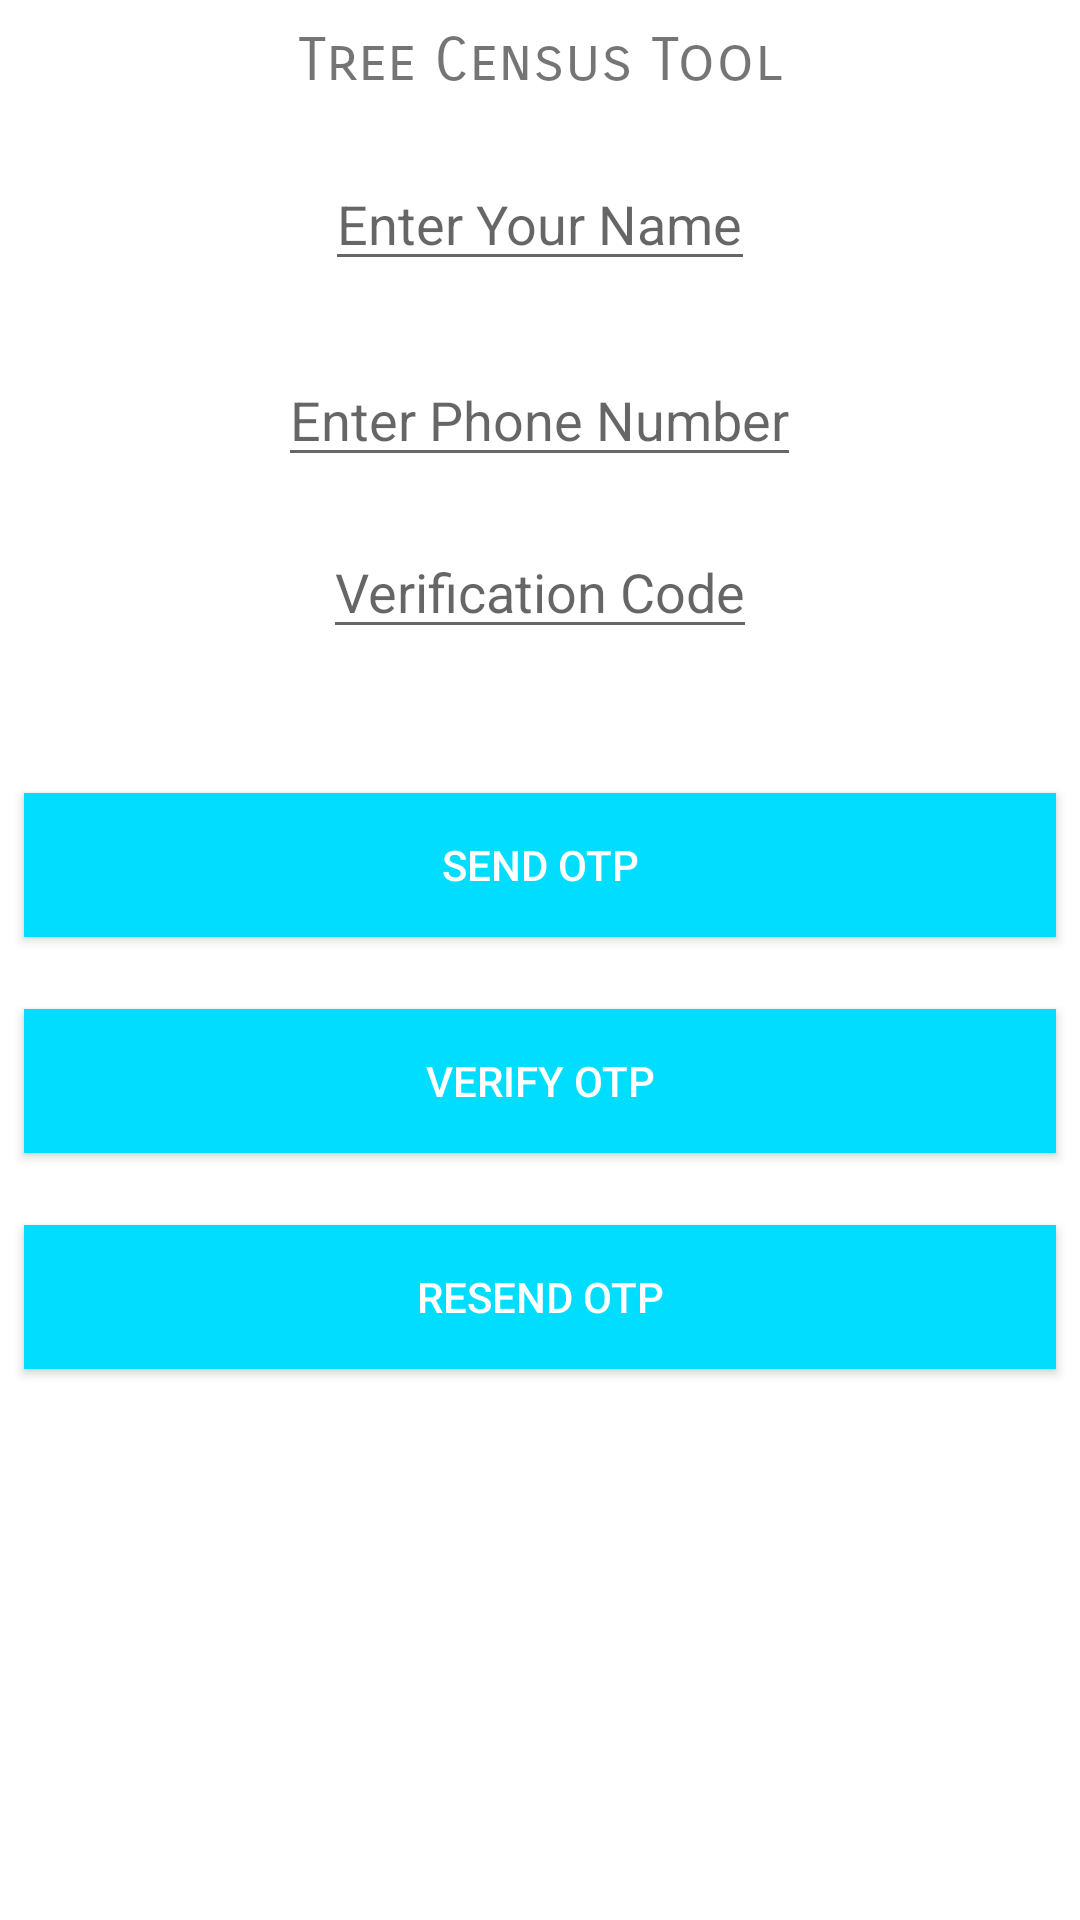

Android layout source for this screen:
<!-- AndroidManifest.xml: application theme AppTheme -->
<!-- res/layout/activity_phone.xml -->
<androidx.constraintlayout.widget.ConstraintLayout
    xmlns:android="http://schemas.android.com/apk/res/android"
    xmlns:app="http://schemas.android.com/apk/res-auto"
    xmlns:tools="http://schemas.android.com/tools"
    android:id="@+id/main_layout"
    android:layout_width="match_parent"
    android:layout_height="match_parent"
    android:background="#FFF"
    android:gravity="center"
    android:orientation="vertical">
    <TextView
        android:id="@+id/title_text"
        android:layout_width="wrap_content"
        android:layout_height="wrap_content"
        android:layout_marginTop="8dp"
        android:fontFamily="sans-serif-smallcaps"
        android:text="@string/app_name"
        android:textSize="20sp"
        app:layout_constraintLeft_toLeftOf="parent"
        app:layout_constraintRight_toRightOf="parent"
        app:layout_constraintTop_toTopOf="parent" />
    <LinearLayout
        android:id="@+id/linearLayout"
        android:layout_width="match_parent"
        android:layout_height="wrap_content"
        android:orientation="vertical"
        android:layout_marginTop="20dp"
        app:layout_constraintTop_toBottomOf="@id/title_text"
        android:gravity="center_horizontal">

        <EditText
            android:id="@+id/etName"
            android:layout_width="wrap_content"
            android:layout_height="wrap_content"
            android:hint="Enter Your Name"
            android:inputType="textCapWords" />

        <Spinner
            android:id="@+id/spinnerId"
            android:layout_width="wrap_content"
            android:layout_height="wrap_content"
            android:layout_marginTop="36dp"
            android:visibility="gone"
            app:layout_constraintEnd_toStartOf="@+id/field_phone_number"
            app:layout_constraintHorizontal_bias="1.0"
            app:layout_constraintLeft_toLeftOf="parent"
            app:layout_constraintTop_toBottomOf="@+id/etName"></Spinner>

        <EditText
            android:id="@+id/field_phone_number"
            android:layout_width="wrap_content"
            android:layout_height="wrap_content"
            android:layout_marginTop="24dp"
            android:hint="@string/hint_phone_number"
            android:inputType="phone"
            android:maxLength="10"
            />

        <EditText
            android:id="@+id/field_verification_code"
            android:layout_width="wrap_content"
            android:layout_height="wrap_content"
            android:layout_marginTop="16dp"
            android:hint="@string/hint_verification_code"
            android:inputType="number"
            />
    </LinearLayout>


    <Button
        android:id="@+id/button_start_verification"
        android:layout_width="match_parent"
        android:layout_height="wrap_content"
        android:layout_marginEnd="8dp"
        android:layout_marginLeft="16dp"
        android:layout_marginStart="8dp"
        android:layout_marginTop="48dp"
        android:layout_weight="1.0"
        android:background="@color/colorPrimary"
        android:text="@string/start_phone_auth"
        android:theme="@style/ThemeOverlay.MyDarkButton"
        app:layout_constraintEnd_toEndOf="parent"
        app:layout_constraintHorizontal_bias="0.0"
        app:layout_constraintLeft_toLeftOf="parent"
        app:layout_constraintStart_toStartOf="parent"
        app:layout_constraintTop_toBottomOf="@+id/linearLayout" />

    <Button
        android:id="@+id/button_verify_phone"
        android:layout_width="match_parent"
        android:layout_height="wrap_content"
        android:layout_marginEnd="8dp"
        android:layout_marginStart="8dp"
        android:layout_marginTop="24dp"
        android:layout_weight="1.0"
        android:background="@color/colorPrimary"
        android:text="@string/verify_phone_auth"
        android:theme="@style/ThemeOverlay.MyDarkButton"
        app:layout_constraintEnd_toEndOf="parent"
        app:layout_constraintHorizontal_bias="0.0"
        app:layout_constraintLeft_toLeftOf="parent"
        app:layout_constraintRight_toRightOf="parent"
        app:layout_constraintStart_toStartOf="parent"
        app:layout_constraintTop_toBottomOf="@+id/button_start_verification" />

    <Button
        android:id="@+id/button_resend"
        android:layout_width="match_parent"
        android:layout_height="wrap_content"
        android:layout_marginBottom="8dp"
        android:layout_marginEnd="8dp"
        android:layout_marginStart="8dp"
        android:layout_marginTop="24dp"
        android:layout_weight="1.0"
        android:background="@color/colorPrimary"
        android:text="@string/resend_phone_auth"
        android:theme="@style/ThemeOverlay.MyDarkButton"
        app:layout_constraintBottom_toBottomOf="parent"
        app:layout_constraintEnd_toEndOf="parent"
        app:layout_constraintHorizontal_bias="0.0"
        app:layout_constraintLeft_toLeftOf="parent"
        app:layout_constraintRight_toRightOf="parent"
        app:layout_constraintStart_toStartOf="parent"
        app:layout_constraintTop_toBottomOf="@+id/button_verify_phone"
        app:layout_constraintVertical_bias="0.0" />
</androidx.constraintlayout.widget.ConstraintLayout>
<!-- resources referenced by this layout -->
<resources>
  <color name="colorPrimary">@android:color/holo_blue_bright</color>
  <string name="app_name">Tree Census Tool</string>
  <string name="hint_phone_number">Enter Phone Number</string>
  <string name="hint_verification_code">Verification Code</string>
  <string name="resend_phone_auth">Resend OTP</string>
  <string name="start_phone_auth">Send OTP</string>
  <string name="verify_phone_auth">Verify OTP</string>
  <style name="ThemeOverlay.MyDarkButton" parent="ThemeOverlay.AppCompat.Dark">
          <item name="colorButtonNormal">@color/colorAccent</item>
          <item name="android:layout_marginRight">4dp</item>
          <item name="android:layout_marginLeft">4dp</item>
          <item name="android:textColor">@android:color/white</item>
      </style>
  <style name="AppTheme" parent="Theme.AppCompat.Light.DarkActionBar">
          <item name="colorPrimary">@color/colorPrimary</item>
          <item name="colorPrimaryDark">@color/colorPrimaryDark</item>
          <item name="colorAccent">@color/colorAccent</item>
      </style>
  <color name="colorAccent">#04d1bc</color>
  <color name="colorPrimaryDark">@android:color/holo_blue_dark</color>
</resources>
